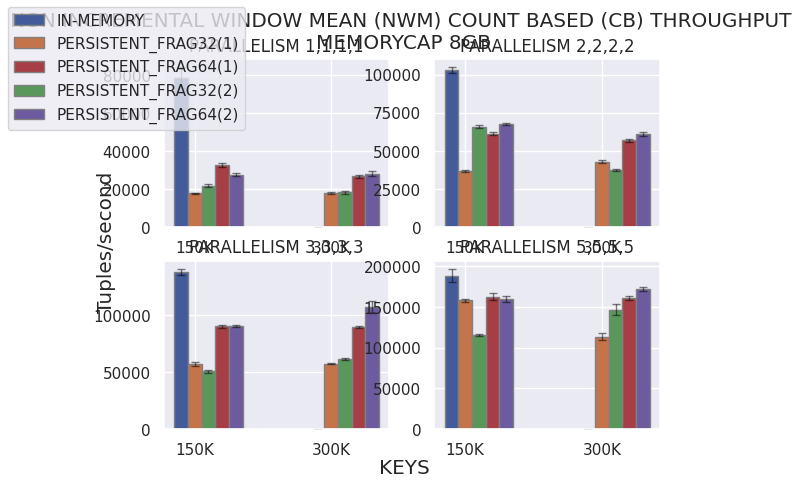

Here is the Python script that generated this plot:
# Importing libraries
import matplotlib.pyplot as plt
import numpy as np
import pandas as pd
import seaborn as sns
BLUE = "#3D85F7"
BLUE_LIGHT = "#5490FF"
PINK = "#C32E5A"
PINK_LIGHT = "#D34068"
GREY40 = "#666666"
GREY25 = "#404040"
GREY20 = "#333333"
BACKGROUND = "#F5F4EF"
sns.set_theme()
fig, axs = plt.subplots(ncols=2,nrows=2,sharey=False,sharex=False)
# 0 -> CB_INC_NORMAL , 1-> CB_P_INC, 2->CB_NON_INC_NORMAL, 3->CB_P_NON_INC, 4 ->TB_INC_NORMAL , 5->TB_P_INC, 6->TB_NONINC_NORMAL, 7->TB_P_NONINC ;;
# ABBIAMO = 2 / 3

#axs[0][0].set_yscale("log")
#axs[1][0].set_yscale("log")
#axs[0][1].set_yscale("log")
#axs[1][1].set_yscale("log")

fig.set_facecolor('white')
fig.align_labels()
fig.suptitle(f"NON INCREMENTAL WINDOW MEAN (NWM) COUNT BASED (CB) THROUGHPUT \nMEMORYCAP 8GB", ha = "center")
fig.supylabel("Tuples/second")
fig.supxlabel("KEYS")

# set width of bar
barWidth = 0.10


#PARALLELISM 1
normal1716 = [70812,83241,85940,75842,78329]
#normalt3432 = [49814,48482,46723,47390,50133]
normalt3432 = [0,0,0,0,0]
fnormal = [np.mean(normal1716),np.mean(normalt3432)]
fnormalerr = [np.std(normal1716),np.std(normalt3432)]

persistentn17161m = [17725,18314,17531,17827,18123]
persistentn34321m = [17439,18981,17582,17931,18341]
fpersistentn1m = [np.mean(persistentn17161m),np.mean(persistentn34321m)]
fpersistentn1merr = [np.std(persistentn17161m),np.std(persistentn34321m)]

persistentn17162m = [21360,22491,21481,22931,21754]
persistentn34322m = [17645,18984,19733,18643,17821]
fpersistentn2m = [np.mean(persistentn17162m),np.mean(persistentn34322m)]
fpersistentn2merr = [np.std(persistentn17162m),np.std(persistentn34322m)]

persistents17161m = [31180,33371,32361,32892,33901]
persistents34321m = [25788,27874,26602,26481,27491]
fpersistents1m = [np.mean(persistents17161m),np.mean(persistents34321m)]
fpersistents1merr = [np.std(persistents17161m),np.std(persistents34321m)]

persistents17162m = [27991,28529,26564,26781,28371]
persistents34322m = [27448,29609,27845,29741,26425]
fpersistents2m = [np.mean(persistents17162m),np.mean(persistents34322m)]
fpersistents2merr = [np.std(persistents17162m),np.std(persistents34322m)]

# set height of bar

# Set position of bar on X axis
br1 = np.arange(len([1,2]))
br2 = [x + barWidth for x in br1]
br3 = [x + barWidth for x in br2]
br4 = [x + barWidth for x in br3]
br5 = [x + barWidth for x in br4]
br6 = [x + barWidth for x in br5]

# Make the plot
axs[0][0].bar(br1, fnormal, yerr=fnormalerr,width=barWidth,
           edgecolor='grey', label='Normal', error_kw=dict(ecolor='black', lw=1, capsize=3, capthick=1, alpha = 0.5), color=(67/255,91/255,154/255))
axs[0][0].bar(br2, fpersistentn1m, yerr=fpersistentn1merr,width=barWidth,
           edgecolor='grey', label='Persistent_256MB_EACH_MAP', error_kw=dict(ecolor='black', lw=1, capsize=3, capthick=1, alpha = 0.5), color=(196/255,116/255,74/255))
axs[0][0].bar(br4, fpersistents1m, yerr=fpersistents1merr,width=barWidth,
           edgecolor='grey', label='Persistent_256MB_SHARED',error_kw=dict(ecolor='black', lw=1, capsize=3, capthick=1, alpha = 0.5), color=(166/255,63/255,69/255))
axs[0][0].bar(br3, fpersistentn2m, yerr=fpersistentn2merr,width=barWidth,
           edgecolor='grey', label='Persistent_512MB_EACH_MAP',error_kw=dict(ecolor='black', lw=1, capsize=3, capthick=1, alpha = 0.5), color=(89/255,151/255,91/255))
axs[0][0].bar(br5, fpersistents2m, yerr=fpersistents2merr,width=barWidth,
           edgecolor='grey', label='Persistent_512MB_SHARED',error_kw=dict(ecolor='black', lw=1, capsize=3, capthick=1, alpha = 0.5), color=(108/255,91/255,158/255))

axs[0][0].set_title("PARALLELISM 1,1,1,1")
axs[0][0].set_xticks([r + barWidth for r in range(len([1,2]))],
                  ['150K', '300K'])


#PARALLELISM 2
normal1716 = [100381,101567,102481,105841,103818]
#normalt3432 = [97041,98361,97341,100641,97381]
normalt3432 = [0,0,0,0,0]
fnormal = [np.mean(normal1716),np.mean(normalt3432)]
fnormalerr = [np.std(normal1716),np.std(normalt3432)]

persistentn17161m = [35926,37491,36571,37382,37192]
persistentn34321m = [41174,43747,42641,43819,42894]
fpersistentn1m = [np.mean(persistentn17161m),np.mean(persistentn34321m)]
fpersistentn1merr = [np.std(persistentn17161m),np.std(persistentn34321m)]

persistentn17162m = [64146,66841,65894,66391,65894]
persistentn34322m = [36939,38231,37584,38541,37261]
fpersistentn2m = [np.mean(persistentn17162m),np.mean(persistentn34322m)]
fpersistentn2merr = [np.std(persistentn17162m),np.std(persistentn34322m)]

persistents17161m = [59907,61231,60876,62912,61839]
persistents34321m = [55788,57894,56189,58713,56731]
fpersistents1m = [np.mean(persistents17161m),np.mean(persistents34321m)]
fpersistents1merr = [np.std(persistents17161m),np.std(persistents34321m)]

persistents17162m = [66521,68894,67244,67381,67313]
persistents34322m = [59201,61721,60674,62913,61922]
fpersistents2m = [np.mean(persistents17162m),np.mean(persistents34322m)]
fpersistents2merr = [np.std(persistents17162m),np.std(persistents34322m)]

# set height of bar

# Set position of bar on X axis
br1 = np.arange(len([1,2]))
br2 = [x + barWidth for x in br1]
br3 = [x + barWidth for x in br2]
br4 = [x + barWidth for x in br3]
br5 = [x + barWidth for x in br4]
br6 = [x + barWidth for x in br5]

# Make the plot
axs[0][1].bar(br1, fnormal, yerr=fnormalerr,width=barWidth,
           edgecolor='grey', label='Normal', error_kw=dict(ecolor='black', lw=1, capsize=3, capthick=1, alpha = 0.5), color=(67/255,91/255,154/255))
axs[0][1].bar(br2, fpersistentn1m, yerr=fpersistentn1merr,width=barWidth,
           edgecolor='grey', label='Persistent_256MB_EACH_MAP', error_kw=dict(ecolor='black', lw=1, capsize=3, capthick=1, alpha = 0.5), color=(196/255,116/255,74/255))
axs[0][1].bar(br4, fpersistents1m, yerr=fpersistents1merr,width=barWidth,
           edgecolor='grey', label='Persistent_256MB_SHARED',error_kw=dict(ecolor='black', lw=1, capsize=3, capthick=1, alpha = 0.5), color=(166/255,63/255,69/255))
axs[0][1].bar(br3, fpersistentn2m, yerr=fpersistentn2merr,width=barWidth,
           edgecolor='grey', label='Persistent_512MB_EACH_MAP',error_kw=dict(ecolor='black', lw=1, capsize=3, capthick=1, alpha = 0.5), color=(89/255,151/255,91/255))
axs[0][1].bar(br5, fpersistents2m, yerr=fpersistents2merr,width=barWidth,
           edgecolor='grey', label='Persistent_512MB_SHARED',error_kw=dict(ecolor='black', lw=1, capsize=3, capthick=1, alpha = 0.5), color=(108/255,91/255,158/255))

axs[0][1].set_title("PARALLELISM 2,2,2,2")
axs[0][1].set_xticks([r + barWidth for r in range(len([1,2]))],
                  ['150K', '300K'])


#PARALLELISM 3 
normal1716 = [136093,140831,135311,138927,141294]
#normalt3432 = [135631,149133,136670,147317,146361]
normalt3432 = [0,0,0,0,0]
fnormal = [np.mean(normal1716),np.mean(normalt3432)]
fnormalerr = [np.std(normal1716),np.std(normalt3432)]

persistentn17161m = [57107,54712,59786,56731,57841]
persistentn34321m = [56527,57255,58741,58019,57398]
fpersistentn1m = [np.mean(persistentn17161m),np.mean(persistentn34321m)]
fpersistentn1merr = [np.std(persistentn17161m),np.std(persistentn34321m)]

persistentn17162m = [48461,50145,51714,52814,50192]
persistentn34322m = [60913,61917,62741,61894,60555]
fpersistentn2m = [np.mean(persistentn17162m),np.mean(persistentn34322m)]
fpersistentn2merr = [np.std(persistentn17162m),np.std(persistentn34322m)]

persistents17161m = [89901,90841,91813,88381,90551]
persistents34321m = [88577,89371,90569,89721,90876]
fpersistents1m = [np.mean(persistents17161m),np.mean(persistents34321m)]
fpersistents1merr = [np.std(persistents17161m),np.std(persistents34321m)]

persistents17162m = [89232,91894,90783,90894,91747]
persistents34322m = [101918,110741,100831,114819,107192]
fpersistents2m = [np.mean(persistents17162m),np.mean(persistents34322m)]
fpersistents2merr = [np.std(persistents17162m),np.std(persistents34322m)]

# set height of bar

# Set position of bar on X axis
br1 = np.arange(len([1,2]))
br2 = [x + barWidth for x in br1]
br3 = [x + barWidth for x in br2]
br4 = [x + barWidth for x in br3]
br5 = [x + barWidth for x in br4]
br6 = [x + barWidth for x in br5]

# Make the plot
axs[1][0].bar(br1, fnormal, yerr=fnormalerr,width=barWidth,
           edgecolor='grey', label='Normal', error_kw=dict(ecolor='black', lw=1, capsize=3, capthick=1, alpha = 0.5), color=(67/255,91/255,154/255))
axs[1][0].bar(br2, fpersistentn1m, yerr=fpersistentn1merr,width=barWidth,
           edgecolor='grey', label='Persistent_256MB_EACH_MAP', error_kw=dict(ecolor='black', lw=1, capsize=3, capthick=1, alpha = 0.5), color=(196/255,116/255,74/255))
axs[1][0].bar(br4, fpersistents1m, yerr=fpersistents1merr,width=barWidth,
           edgecolor='grey', label='Persistent_256MB_SHARED',error_kw=dict(ecolor='black', lw=1, capsize=3, capthick=1, alpha = 0.5), color=(166/255,63/255,69/255))
axs[1][0].bar(br3, fpersistentn2m, yerr=fpersistentn2merr,width=barWidth,
           edgecolor='grey', label='Persistent_512MB_EACH_MAP',error_kw=dict(ecolor='black', lw=1, capsize=3, capthick=1, alpha = 0.5), color=(89/255,151/255,91/255))
axs[1][0].bar(br5, fpersistents2m, yerr=fpersistents2merr,width=barWidth,
           edgecolor='grey', label='Persistent_512MB_SHARED',error_kw=dict(ecolor='black', lw=1, capsize=3, capthick=1, alpha = 0.5), color=(108/255,91/255,158/255))

axs[1][0].set_title("PARALLELISM 3,3,3,3")
axs[1][0].set_xticks([r + barWidth for r in range(len([1,2]))],
                  ['150K', '300K'])

#PARALLELISM 5
normal1716 = [175545,188357,200985,190823,187418]
#normalt3432 = [254178,241009,230913,245791,231423]
normalt3432 = [0,0,0,0,0]
fnormal = [np.mean(normal1716),np.mean(normalt3432)]
fnormalerr = [np.std(normal1716),np.std(normalt3432)]

persistentn17161m = [156017,159831,155714,160313,158731]
persistentn34321m = [110479,112814,111841,122134,110248]
fpersistentn1m = [np.mean(persistentn17161m),np.mean(persistentn34321m)]
fpersistentn1merr = [np.std(persistentn17161m),np.std(persistentn34321m)]

persistentn17162m = [114406,115781,115552,116810,114984]
persistentn34322m = [139986,142414,143481,148194,159101]
fpersistentn2m = [np.mean(persistentn17162m),np.mean(persistentn34322m)]
fpersistentn2merr = [np.std(persistentn17162m),np.std(persistentn34322m)]

persistents17161m = [158158,157894,169482,165321,163144]
persistents34321m = [157345,159879,158894,164891,164089]
fpersistents1m = [np.mean(persistents17161m),np.mean(persistents34321m)]
fpersistents1merr = [np.std(persistents17161m),np.std(persistents34321m)]

persistents17162m = [154329,163094,165849,157382,158312]
persistents34322m = [168647,175705,171068,173480,173840]
fpersistents2m = [np.mean(persistents17162m),np.mean(persistents34322m)]
fpersistents2merr = [np.std(persistents17162m),np.std(persistents34322m)]

# set height of bar

# Set position of bar on X axis
br1 = np.arange(len([1,2]))
br2 = [x + barWidth for x in br1]
br3 = [x + barWidth for x in br2]
br4 = [x + barWidth for x in br3]
br5 = [x + barWidth for x in br4]
br6 = [x + barWidth for x in br5]

# Make the plot
axs[1][1].bar(br1, fnormal, yerr=fnormalerr,width=barWidth,
           edgecolor='grey', label='Normal', error_kw=dict(ecolor='black', lw=1, capsize=3, capthick=1, alpha = 0.5), color=(67/255,91/255,154/255))
axs[1][1].bar(br2, fpersistentn1m, yerr=fpersistentn1merr,width=barWidth,
           edgecolor='grey', label='Persistent_256MB_EACH_MAP', error_kw=dict(ecolor='black', lw=1, capsize=3, capthick=1, alpha = 0.5), color=(196/255,116/255,74/255))
axs[1][1].bar(br4, fpersistents1m, yerr=fpersistents1merr,width=barWidth,
           edgecolor='grey', label='Persistent_256MB_SHARED',error_kw=dict(ecolor='black', lw=1, capsize=3, capthick=1, alpha = 0.5), color=(166/255,63/255,69/255))
axs[1][1].bar(br3, fpersistentn2m, yerr=fpersistentn2merr,width=barWidth,
           edgecolor='grey', label='Persistent_512MB_EACH_MAP',error_kw=dict(ecolor='black', lw=1, capsize=3, capthick=1, alpha = 0.5), color=(89/255,151/255,91/255))
axs[1][1].bar(br5, fpersistents2m, yerr=fpersistents2merr,width=barWidth,
           edgecolor='grey', label='Persistent_512MB_SHARED',error_kw=dict(ecolor='black', lw=1, capsize=3, capthick=1, alpha = 0.5), color=(108/255,91/255,158/255))

axs[1][1].set_title("PARALLELISM 5,5,5,5")
axs[1][1].set_xticks([r + barWidth for r in range(len([1,2]))],
                  ['150K', '300K'])


fig.legend(labels=["IN-MEMORY", "PERSISTENT_FRAG32(1)", "PERSISTENT_FRAG64(1)", "PERSISTENT_FRAG32(2)", "PERSISTENT_FRAG64(2)"], loc='upper left')
plt.show()